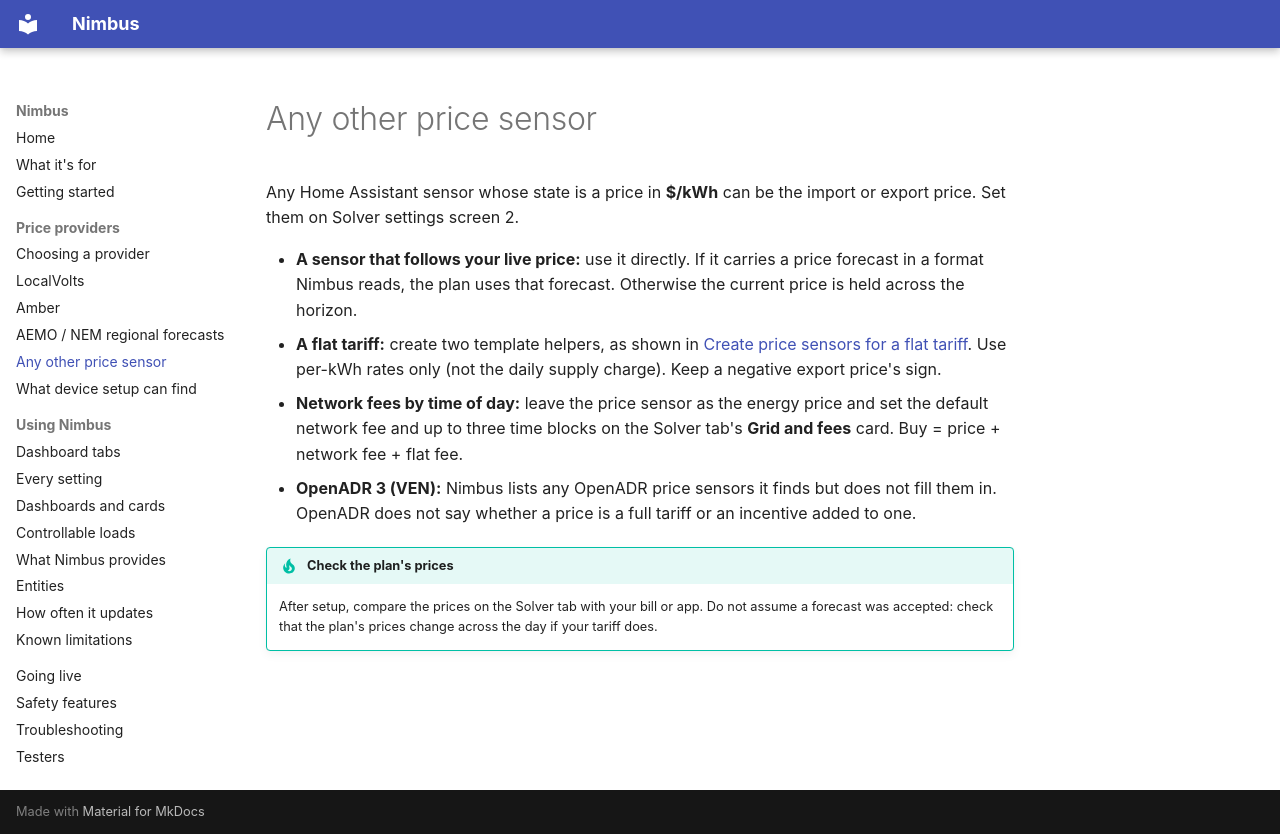

repository: code-imstillalive/nimbus · page: providers/generic/index.html · generator: mkdocs

# Any other price sensor

Any Home Assistant sensor whose state is a price in **$/kWh** can be the import
or export price. Set them on Solver settings screen 2.

- **A sensor that follows your live price:** use it directly. If it carries a
  price forecast in a format Nimbus reads, the plan uses that forecast.
  Otherwise the current price is held across the horizon.
- **A flat tariff:** create two template helpers, as shown in
  [Create price sensors for a flat tariff](../setup-guide.md#create-price-sensors-for-a-flat-tariff).
  Use per-kWh rates only (not the daily supply charge). Keep a negative export
  price's sign.
- **Network fees by time of day:** leave the price sensor as the energy price
  and set the default network fee and up to three time blocks on the Solver
  tab's **Grid and fees** card. Buy = price + network fee + flat fee.
- **OpenADR 3 (VEN):** Nimbus lists any OpenADR price sensors it finds but does
  not fill them in. OpenADR does not say whether a price is a full tariff or an
  incentive added to one.

!!! tip "Check the plan's prices"
    After setup, compare the prices on the Solver tab with your bill or app.
    Do not assume a forecast was accepted: check that the plan's prices change
    across the day if your tariff does.
